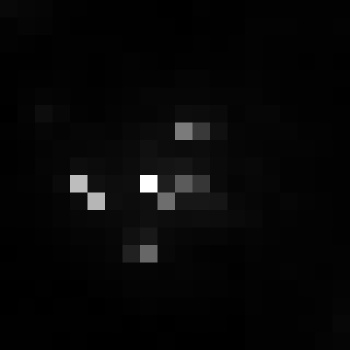

Values plotted in this chart, from the file beside it:
, xmin, ymin, lat, lon, area, perimeter, max_nanowatts, min_nanowatts, moonlight_illumination, clear_sky_confidence, mean_nanowatts
0, 831, 3057, -4.614, -4.614, 2.0, 0.0, 36.05, 0.6093, 11.82, 0.0, 3.254
